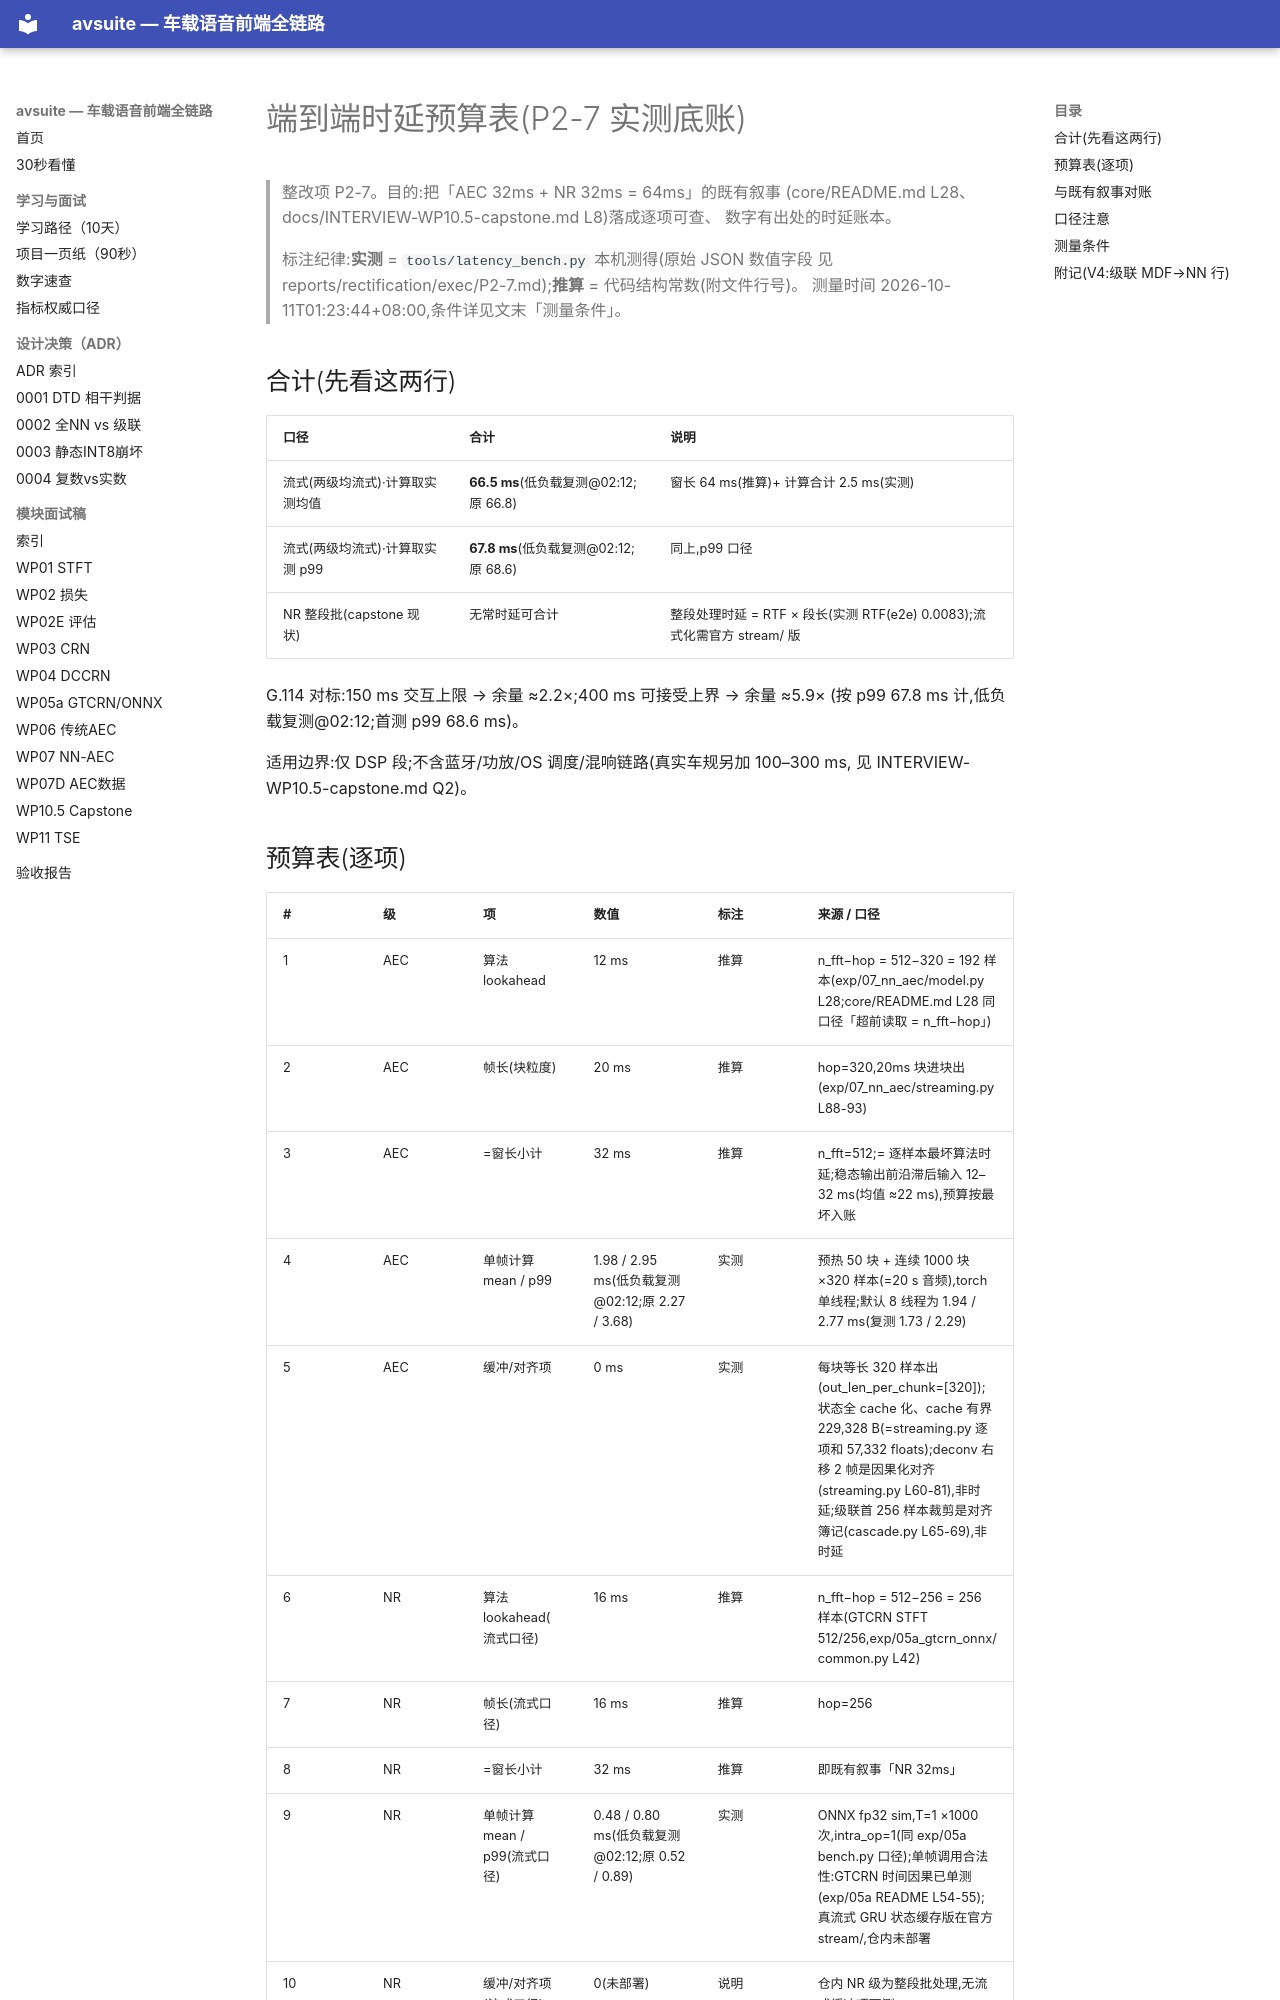

repository: BigWhiteFox/avsuite · page: LATENCY_BUDGET/index.html · generator: mkdocs

# 端到端时延预算表(P2-7 实测底账)

> 整改项 P2-7。目的:把「AEC 32ms + NR 32ms = 64ms」的既有叙事
> (core/README.md L28、docs/INTERVIEW-WP10.5-capstone.md L8)落成逐项可查、
> 数字有出处的时延账本。
>
> 标注纪律:**实测** = `tools/latency_bench.py` 本机测得(原始 JSON 数值字段
> 见 reports/rectification/exec/P2-7.md);**推算** = 代码结构常数(附文件行号)。
> 测量时间 2026-10-11T01:23:44+08:00,条件详见文末「测量条件」。

## 合计(先看这两行)

| 口径 | 合计 | 说明 |
|---|---|---|
| 流式(两级均流式)·计算取实测均值 | **66.5 ms**(低负载复测@02:12;原 66.8) | 窗长 64 ms(推算)+ 计算合计 2.5 ms(实测) |
| 流式(两级均流式)·计算取实测 p99 | **67.8 ms**(低负载复测@02:12;原 68.6) | 同上,p99 口径 |
| NR 整段批(capstone 现状) | 无常时延可合计 | 整段处理时延 = RTF × 段长(实测 RTF(e2e) 0.0083);流式化需官方 stream/ 版 |

G.114 对标:150 ms 交互上限 → 余量 ≈2.2×;400 ms 可接受上界 → 余量 ≈5.9×
(按 p99 67.8 ms 计,低负载复测@02:12;首测 p99 68.6 ms)。

适用边界:仅 DSP 段;不含蓝牙/功放/OS 调度/混响链路(真实车规另加 100–300 ms,
见 INTERVIEW-WP10.5-capstone.md Q2)。
